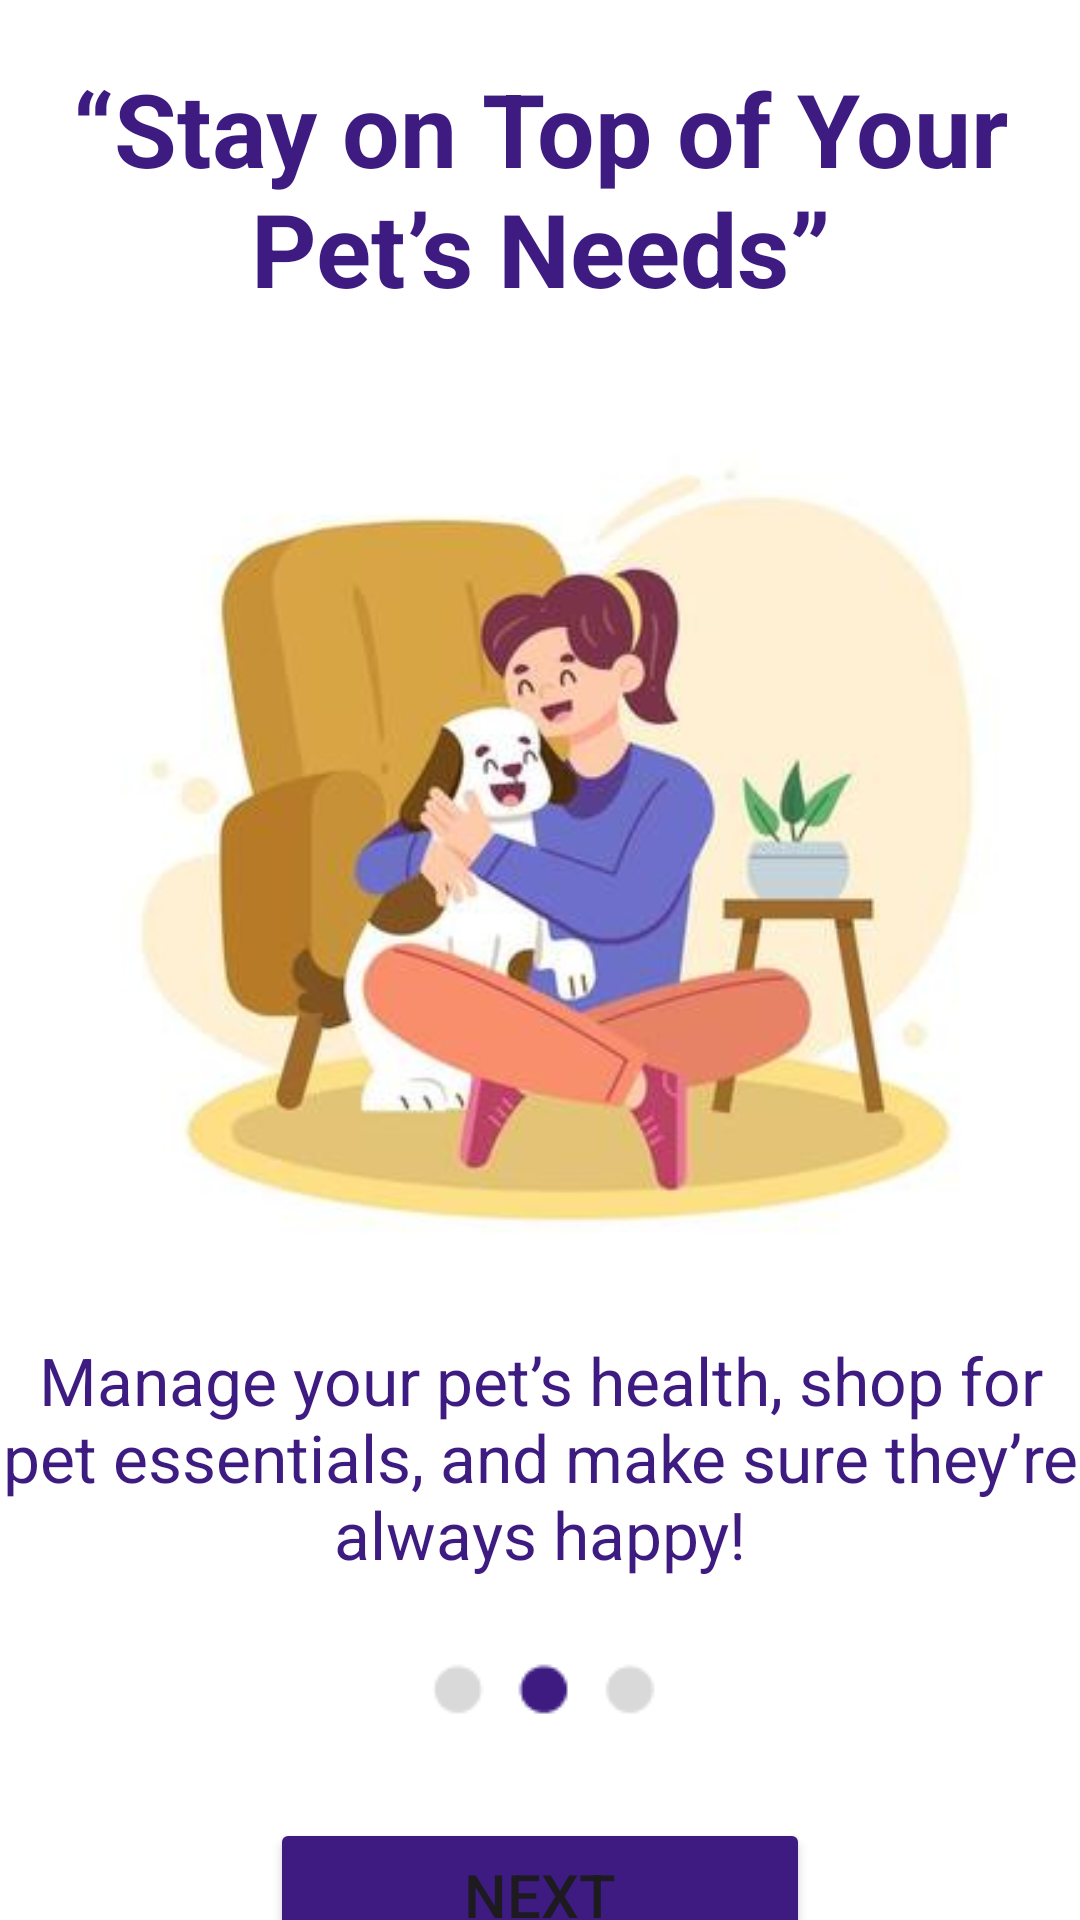

Write the Android layout XML for this screen, with the resource values it uses.
<!-- AndroidManifest.xml: application theme Theme.Lab_Exam02 -->
<!-- res/layout/activity_onboarding2.xml -->
<?xml version="1.0" encoding="utf-8"?>
<androidx.constraintlayout.widget.ConstraintLayout xmlns:android="http://schemas.android.com/apk/res/android"
    xmlns:app="http://schemas.android.com/apk/res-auto"
    xmlns:tools="http://schemas.android.com/tools"
    android:id="@+id/main"
    android:layout_width="match_parent"
    android:layout_height="match_parent"
    android:background="@color/white"
    tools:context=".activity_onboarding2">

    <TextView
        android:id="@+id/features_msg"
        android:layout_width="wrap_content"
        android:layout_height="wrap_content"
        android:layout_marginStart="40dp"
        android:layout_marginTop="20dp"
        android:layout_marginEnd="40dp"
        android:text="@string/features_msg"
        android:textAlignment="center"
        android:textColor="@color/dark_purple"
        android:textSize="34sp"
        android:textStyle="bold"
        app:layout_constraintBottom_toTopOf="@+id/onboarding2"
        app:layout_constraintEnd_toEndOf="parent"
        app:layout_constraintStart_toStartOf="parent"
        app:layout_constraintTop_toTopOf="parent"
        app:layout_constraintVertical_bias="0.0" />

    <ImageView
        android:id="@+id/onboarding2"
        android:layout_width="349dp"
        android:layout_height="332dp"
        android:src="@drawable/onboarding2"
        app:layout_constraintBottom_toTopOf="@+id/onboarding2_msg"
        app:layout_constraintEnd_toEndOf="parent"
        app:layout_constraintStart_toStartOf="parent"
        app:layout_constraintTop_toBottomOf="@+id/features_msg" />

    <TextView
        android:id="@+id/onboarding2_msg"
        android:layout_width="wrap_content"
        android:layout_height="wrap_content"
        android:layout_marginTop="8dp"
        android:layout_marginBottom="32dp"
        android:text="@string/onboarding2_msg"
        android:textAlignment="center"
        android:textColor="@color/dark_purple"
        android:textSize="22sp"
        app:layout_constraintBottom_toTopOf="@+id/onboarding2pic"
        app:layout_constraintEnd_toEndOf="parent"
        app:layout_constraintStart_toStartOf="parent"
        app:layout_constraintTop_toBottomOf="@+id/onboarding2" />

    <ImageView
        android:id="@+id/onboarding2pic"
        android:layout_width="wrap_content"
        android:layout_height="wrap_content"
        android:layout_marginTop="16dp"
        android:src="@drawable/onboarding2pic"
        app:layout_constraintEnd_toEndOf="parent"
        app:layout_constraintHorizontal_bias="0.5"
        app:layout_constraintStart_toStartOf="parent"
        app:layout_constraintTop_toBottomOf="@+id/onboarding2_msg" />

    <Button
        android:id="@+id/btnSkip2"
        android:layout_width="wrap_content"
        android:layout_height="wrap_content"
        android:layout_marginStart="160dp"
        android:layout_marginEnd="160dp"
        android:layout_marginBottom="4dp"
        android:layout_weight="1"
        android:backgroundTint="@color/white"
        android:text="@string/btnSkip2"
        android:textColor="@color/dark_purple"
        android:textSize="20sp"
        app:layout_constraintBottom_toBottomOf="parent"
        app:layout_constraintEnd_toEndOf="parent"
        app:layout_constraintHorizontal_bias="0.333"
        app:layout_constraintStart_toStartOf="parent"
        app:layout_constraintTop_toBottomOf="@+id/btnNext2"
        app:layout_constraintVertical_bias="0.0"
        app:strokeColor="@color/dark_purple" />

    <Button
        android:id="@+id/btnNext2"
        android:layout_width="180dp"
        android:layout_height="51dp"
        android:layout_marginStart="20dp"
        android:layout_marginTop="16dp"
        android:layout_marginEnd="20dp"
        android:layout_marginBottom="80dp"
        android:layout_weight="1"
        android:backgroundTint="@color/dark_purple"
        android:text="@string/btnNext2"
        android:textSize="20sp"
        app:layout_constraintBottom_toBottomOf="parent"
        app:layout_constraintEnd_toEndOf="parent"
        app:layout_constraintStart_toStartOf="parent"
        app:layout_constraintTop_toBottomOf="@+id/onboarding2pic"
        app:layout_constraintVertical_bias="0.0" />
</androidx.constraintlayout.widget.ConstraintLayout>
<!-- resources referenced by this layout -->
<resources>
  <color name="dark_purple">#3D1B81</color>
  <color name="white">#FFFFFFFF</color>
  <!-- drawable onboarding2: jpg bitmap (drawable, 12788 bytes) -->
  <!-- drawable onboarding2pic: png bitmap (drawable, 1045 bytes) -->
  <string name="btnNext2">Next</string>
  <string name="btnSkip2">Skip</string>
  <string name="features_msg">“Stay on Top of Your Pet’s Needs”</string>
  <string name="onboarding2_msg">Manage your pet’s health, shop for pet essentials, and make sure they’re always happy!</string>
  <style name="Theme.Lab_Exam02" parent="Base.Theme.Lab_Exam02" />
  <style name="Base.Theme.Lab_Exam02" parent="Theme.Material3.DayNight.NoActionBar">
          
          
      </style>
</resources>
